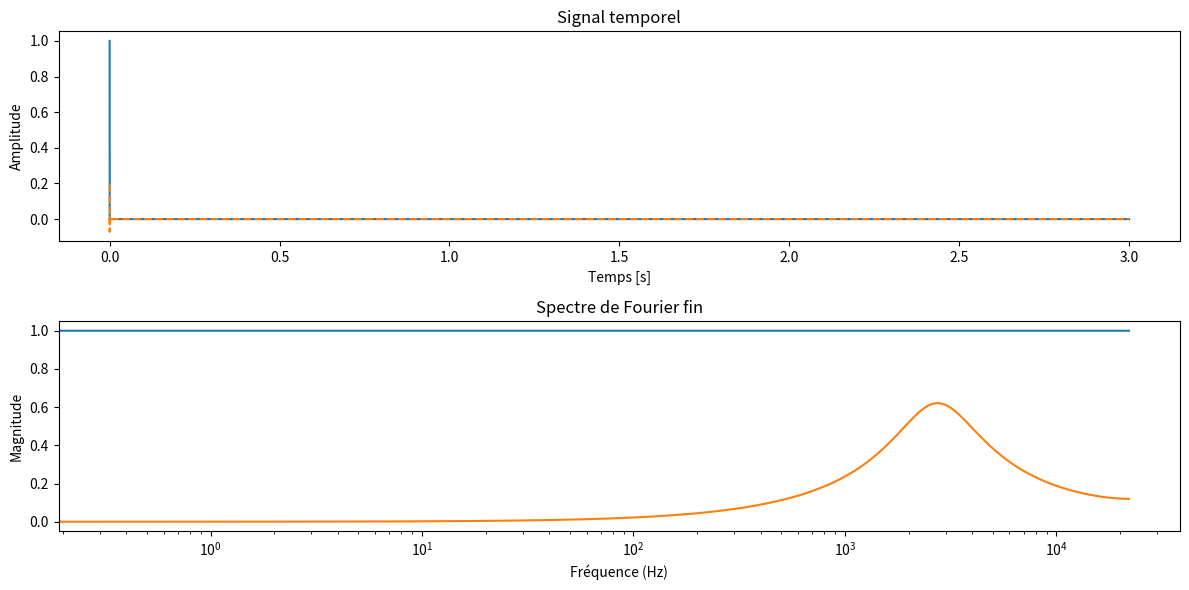

Write the Python code that produced this figure.
import numpy as np
from scipy.io import wavfile
import matplotlib.pyplot as plt
from scipy.signal import iirnotch, butter, lfilter


gain_1 = 2.0
freq_coupure1 = 20000

freq_basse_2 = 2500 # Fréquence basse de la bande passante en Hz
freq_haute_2 = 5000  # Fréquence haute de la bande passante en Hz
Q_2 = 30.0  # Facteur de qualité
gain_2 = 1.0  # Gain

def filtre_passe_bas1(signal, freq_ech, freq_coupure, gain):

    # Calcul des coefficients du filtre passe-bas de premier ordre
    nyquist = 0.5 * freq_ech
    normal_cutoff = freq_coupure / nyquist
    b, a = butter(1, normal_cutoff, btype='low', analog=False)
    
    # Application du filtre au signal
    signal_filtre = lfilter(b, a, signal)* gain
    return signal_filtre

#def filtre_passe_bande(signal, freq_ech, freq_basse, freq_haute, Q, gain=1.0):

#Test à mofidier...
def filtreNumTemp(data):
    a0= 0.1941
    a1= -0.1941
    b1= 1.5568
    b2= -0.6813
    filtered_data = np.zeros_like(data) #Creation donnee sortie meme type que data
   

    filtered_data[0] = a0*data[0]
    filtered_data[1] = a0*data[1] + a1 * data[0] + b1* filtered_data[0]
    filtered_data[2] = a0*data[2] + a1 * data[1] + b1* filtered_data[1] + + b2* filtered_data[0]
     
    for i in range(3, len(data)):
        filtered_data[i] =a0*data[i] + a1 * data[i-1] + b1* filtered_data[i-1] + + b2* filtered_data[i-2]
    return filtered_data




### 3 exemples de donnees d'entress sont proposees
type = 2
creationWavFiltre = False  #True si l'on veut créer un wav à la fin
if type == 0 : 
    ###### Signal sinusoïdal
    freq_ech = 44100  # Fréquence d'échantillonnage en Hz
    f_sin = 2000  # Fréquence du signal sinusoïdal en Hz
    duree = 1      # Durée du signal en secondes
    # Créer un tableau de temps
    t = np.linspace(0, duree, int(freq_ech * duree), endpoint=False)
    # Générer le signal sinusoïdal
    data = np.sin(2 * np.pi * f_sin * t)
    
    ###### fin signal sinusoïdal

elif type == 1 : 
    ####### Fichier wav lu resultat dans u ntableau (attention au mon ou au stéréo
    freq_ech, data = wavfile.read('LW_20M_amis.wav')
    # Créer un tableau de temps
    t = np.linspace(0, len(data) / freq_ech, len(data), endpoint=False)
    creationWavFiltre = True
    ####### Fin wav
else : 
    ##### Une impulsion
    freq_ech = 44100
    duree = 3
    data = np.zeros(freq_ech*duree)
    data[0] = 1
    t = np.linspace(0, duree, int(freq_ech * duree), endpoint=False)
    #####Fin impulsion



# Vérifier si le fichier est stéréo ou mono
if len(data.shape) > 1:
    # Si le fichier est stéréo, prendre un seul canal (par exemple, le canal gauche)
    data = data[:, 0]

# Appliquer la FFT
fft_result = np.fft.fft(data)

# Creation du vecteur frequence 1re moitier freq positive, 2e moitié freq négative.  
frequences = np.fft.fftfreq(len(fft_result), d=1/freq_ech)  
print(frequences)
print(len(frequences))

# Optionnel : Afficher la magnitude du spectre



# Application du filtre passe-bas
signal_filtre =  filtreNumTemp(data)
#signal_filtre = filtre_passe_bas1(data, freq_ech, freq_coupure1, gain_1)
# Calculer la FFT du signal filtré
fft_result_filtre = np.fft.fft(signal_filtre)



# Écrire le fichier WAV
if creationWavFiltre == True : 
    # Normalisation du signal filtré avec gain
    signal_filtre_normalise = np.clip(signal_filtre, -32768, 32767)  # Limiter les valeurs
    signal_filtre_normalise  = signal_filtre_normalise .astype(np.int16)  # Convertir en entiers 16 bits


    wavfile.write('wav_filtre.wav', freq_ech, signal_filtre_normalise)


# Créer une figure avec deux sous-graphes
plt.figure(figsize=(12, 6))

# Sous-graphe 1 : Signal temporel
plt.subplot(2, 1, 1)
plt.plot(t,data, label='Signal Origine')
plt.plot(t, signal_filtre, label='Signal filtré', linestyle='--')
plt.xlabel('Temps [s]')
plt.ylabel('Amplitude')
plt.title('Signal temporel')



# Sous-graphe 2 : Signal FFT

plt.subplot(2, 1,2)
plt.plot(frequences[:len(frequences)//2], np.abs(fft_result)[:len(fft_result)//2])
plt.plot(frequences[:len(frequences)//2], np.abs(fft_result_filtre)[:len(fft_result_filtre)//2])
#plt.plot(frequences[:len(frequences)//2], np.abs(fft_result)[:len(fft_result)//2], label='FFT original')   #on ne visualise que les frequ positive
#plt.plot(frequences[:len(frequences)//2], np.abs(fft_result_filtre)[:len(fft_result_filtre)//2], label='FFT filtré', linestyle='--')
plt.xscale('log')
plt.xlabel('Fréquence (Hz)')
plt.ylabel('Magnitude')
plt.title('Spectre de Fourier fin')

# Afficher les sous-graphes
plt.tight_layout()
plt.show()
